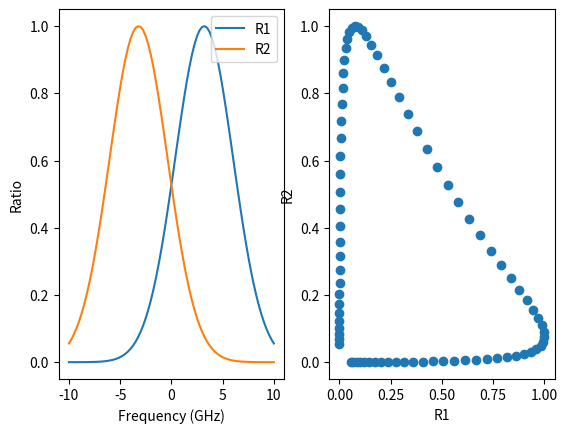

Generate this figure with matplotlib:
# laser frequency stablization
# 2019年5月15日

import numpy as np
import matplotlib.pyplot as plt

NumFreq = 81;
Freq = np.linspace(-10e9,10e9,NumFreq)
Sigma = 4e9
R1 =  np.exp(-(Freq-3.2e9)**2/Sigma**2)
R2 = np.exp(-(Freq+3.2e9)**2/Sigma**2)
# R2 = 1- np.exp(-(Freq+8e9)**2/10e18)-np.exp(-(Freq-8e9)**2/10e18)

FreqShow = Freq*1e-9

plt.subplot(1,2,1)
plt.plot(FreqShow,R1)
plt.plot(FreqShow,R2)
plt.legend(['R1','R2'])
plt.xlabel('Frequency (GHz)')
plt.ylabel('Ratio')

plt.subplot(1,2,2)
plt.plot(R1,R2,'o')
plt.xlabel('R1')
plt.ylabel('R2')

plt.show()

